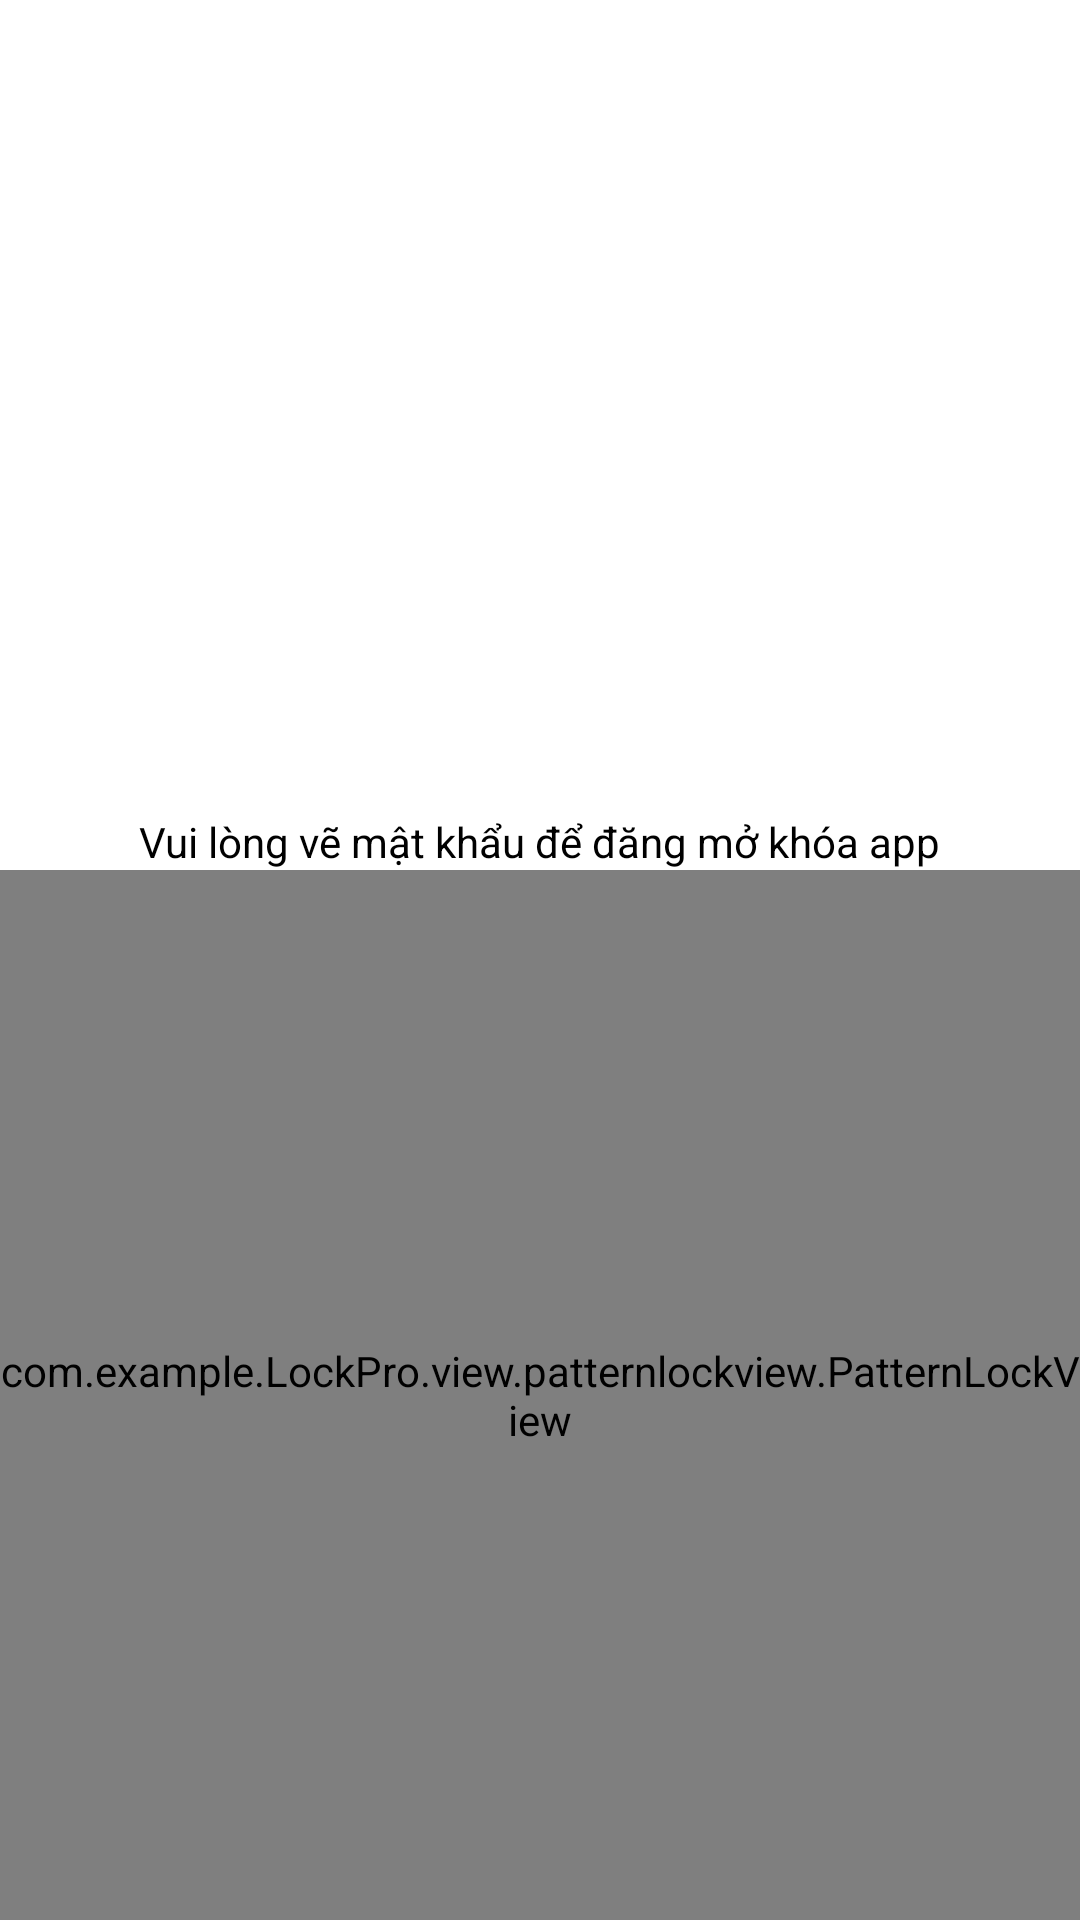

This screen was rendered from an Android layout file. Write that file and the resources it references.
<!-- AndroidManifest.xml: application theme Theme.AppLock -->
<!-- res/layout/view_pattern_overlay.xml -->
<?xml version="1.0" encoding="utf-8"?>
<androidx.constraintlayout.widget.ConstraintLayout xmlns:android="http://schemas.android.com/apk/res/android"
    xmlns:app="http://schemas.android.com/apk/res-auto"
    xmlns:tools="http://schemas.android.com/tools"
    android:layout_width="match_parent"
    android:layout_height="match_parent"
    android:background="@color/white"
    tools:context=".ui.lock_app.LockFragment">

    <ImageView
        android:id="@+id/iv_icon"
        android:layout_width="80dp"
        android:layout_height="80dp"
        android:adjustViewBounds="true"
        android:src="@mipmap/ic_launcher"
        app:layout_constraintBottom_toTopOf="@+id/linearLayoutCompat"
        app:layout_constraintEnd_toEndOf="parent"
        app:layout_constraintStart_toStartOf="parent"
        app:layout_constraintTop_toTopOf="parent" />

    <androidx.appcompat.widget.LinearLayoutCompat
        android:id="@+id/linearLayoutCompat"
        android:layout_width="match_parent"
        android:layout_height="wrap_content"
        android:orientation="vertical"
        app:layout_constraintBottom_toBottomOf="parent"
        app:layout_constraintEnd_toEndOf="parent"
        app:layout_constraintStart_toStartOf="parent">

        <ImageView
            android:id="@+id/fingerprint"
            android:layout_width="60dp"
            android:layout_height="60dp"
            android:layout_gravity="center"
            android:layout_marginBottom="@dimen/_32dp"
            android:adjustViewBounds="true"
            android:src="@drawable/fingerprint"
            android:visibility="gone" />

        <TextView
            android:id="@+id/title_pass"
            android:layout_width="wrap_content"
            android:layout_height="wrap_content"
            android:layout_gravity="center"
            android:text="Vui lòng vẽ mật khẩu để đăng mở khóa app"
            android:textColor="@color/black" />


        <com.example.LockPro.view.patternlockview.PatternLockView
            android:id="@+id/patternLockView"
            android:layout_width="match_parent"
            android:layout_height="350dp"
            android:layout_gravity="center" />
    </androidx.appcompat.widget.LinearLayoutCompat>



</androidx.constraintlayout.widget.ConstraintLayout>
<!-- resources referenced by this layout -->
<resources>
  <color name="black">#FF000000</color>
  <color name="white">#FFFFFFFF</color>
  <dimen name="_32dp">32dp</dimen>
  <style name="Theme.AppLock" parent="Theme.MaterialComponents.DayNight.NoActionBar">
          
          <item name="colorPrimary">@color/purple_500</item>
          <item name="colorPrimaryVariant">@color/purple_700</item>
          <item name="colorOnPrimary">@color/white</item>
          
          <item name="colorSecondary">@color/teal_200</item>
          <item name="colorSecondaryVariant">@color/teal_700</item>
          <item name="colorOnSecondary">@color/black</item>
          
          <item name="android:statusBarColor">?attr/colorPrimaryVariant</item>
          
      </style>
  <color name="purple_500">#FF6200EE</color>
  <color name="purple_700">#FF3700B3</color>
  <color name="teal_200">#FF03DAC5</color>
  <color name="teal_700">#FF018786</color>
</resources>
